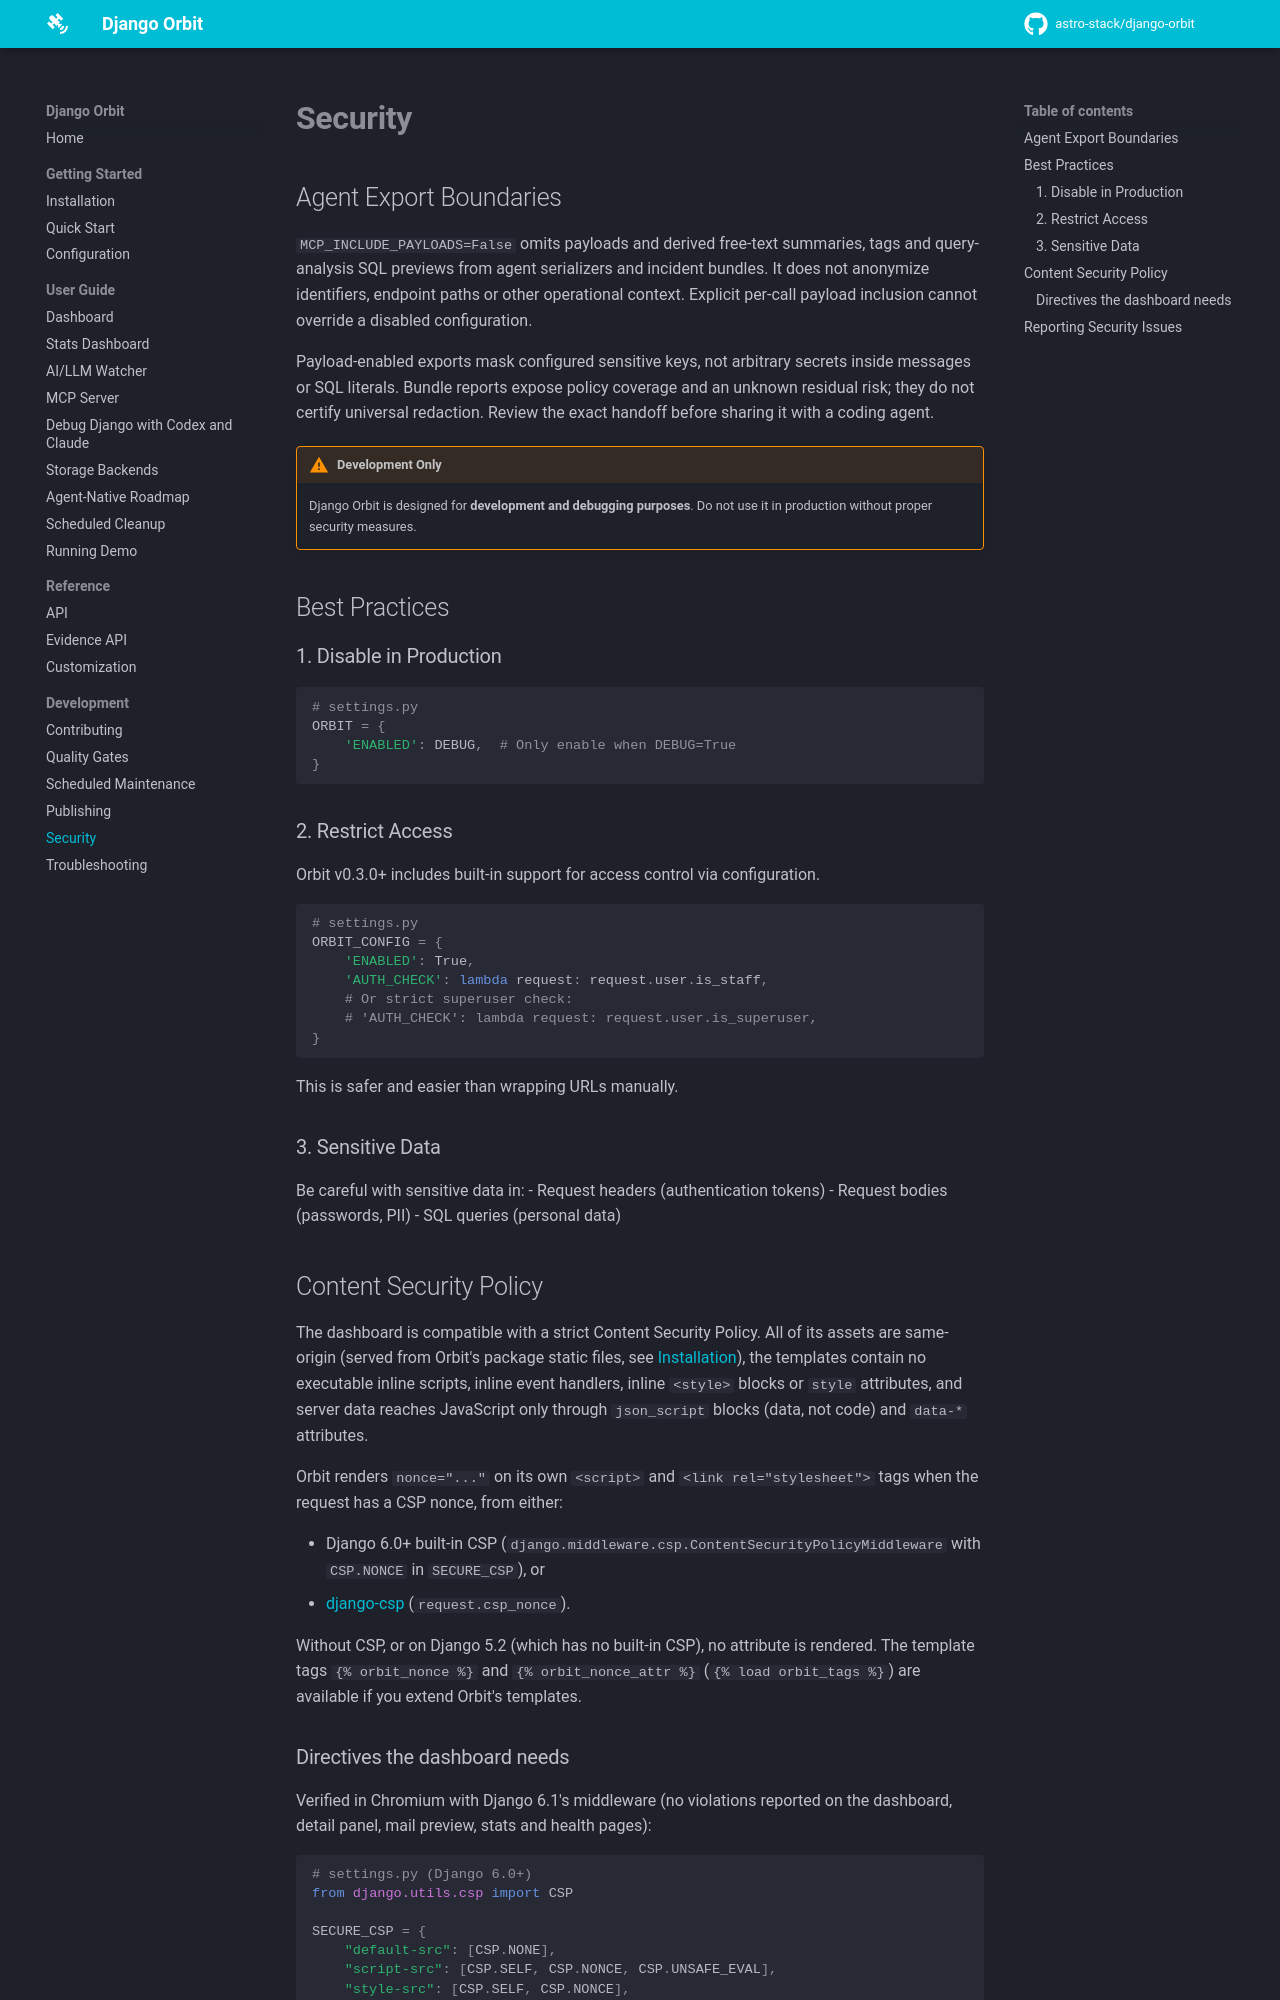

repository: astro-stack/django-orbit · page: security/index.html · generator: mkdocs

# Security

## Agent Export Boundaries

`MCP_INCLUDE_PAYLOADS=False` omits payloads and derived free-text summaries,
tags and query-analysis SQL previews from agent serializers and incident bundles.
It does not anonymize identifiers, endpoint paths or other operational context.
Explicit per-call payload inclusion cannot override a disabled configuration.

Payload-enabled exports mask configured sensitive keys, not arbitrary secrets
inside messages or SQL literals. Bundle reports expose policy coverage and an
unknown residual risk; they do not certify universal redaction. Review the
exact handoff before sharing it with a coding agent.

!!! warning "Development Only"
    Django Orbit is designed for **development and debugging purposes**. Do not use it in production without proper security measures.

## Best Practices

### 1. Disable in Production

```python
# settings.py
ORBIT = {
    'ENABLED': DEBUG,  # Only enable when DEBUG=True
}
```

### 2. Restrict Access

Orbit v0.3.0+ includes built-in support for access control via configuration.

```python
# settings.py
ORBIT_CONFIG = {
    'ENABLED': True,
    'AUTH_CHECK': lambda request: request.user.is_staff,
    # Or strict superuser check:
    # 'AUTH_CHECK': lambda request: request.user.is_superuser, 
}
```

This is safer and easier than wrapping URLs manually.

### 3. Sensitive Data

Be careful with sensitive data in:
- Request headers (authentication tokens)
- Request bodies (passwords, PII)
- SQL queries (personal data)

## Content Security Policy

The dashboard is compatible with a strict Content Security Policy. All of its
assets are same-origin (served from Orbit's package static files, see
[Installation](installation.md)), the templates contain no executable inline
scripts, inline event handlers, inline `<style>` blocks or `style` attributes,
and server data reaches JavaScript only through `json_script` blocks (data, not
code) and `data-*` attributes.

Orbit renders `nonce="..."` on its own `<script>` and `<link rel="stylesheet">`
tags when the request has a CSP nonce, from either:

- Django 6.0+ built-in CSP (`django.middleware.csp.ContentSecurityPolicyMiddleware`
  with `CSP.NONCE` in `SECURE_CSP`), or
- [django-csp](https://django-csp.readthedocs.io/) (`request.csp_nonce`).

Without CSP, or on Django 5.2 (which has no built-in CSP), no attribute is
rendered. The template tags `{% orbit_nonce %}` and `{% orbit_nonce_attr %}`
(`{% load orbit_tags %}`) are available if you extend Orbit's templates.
